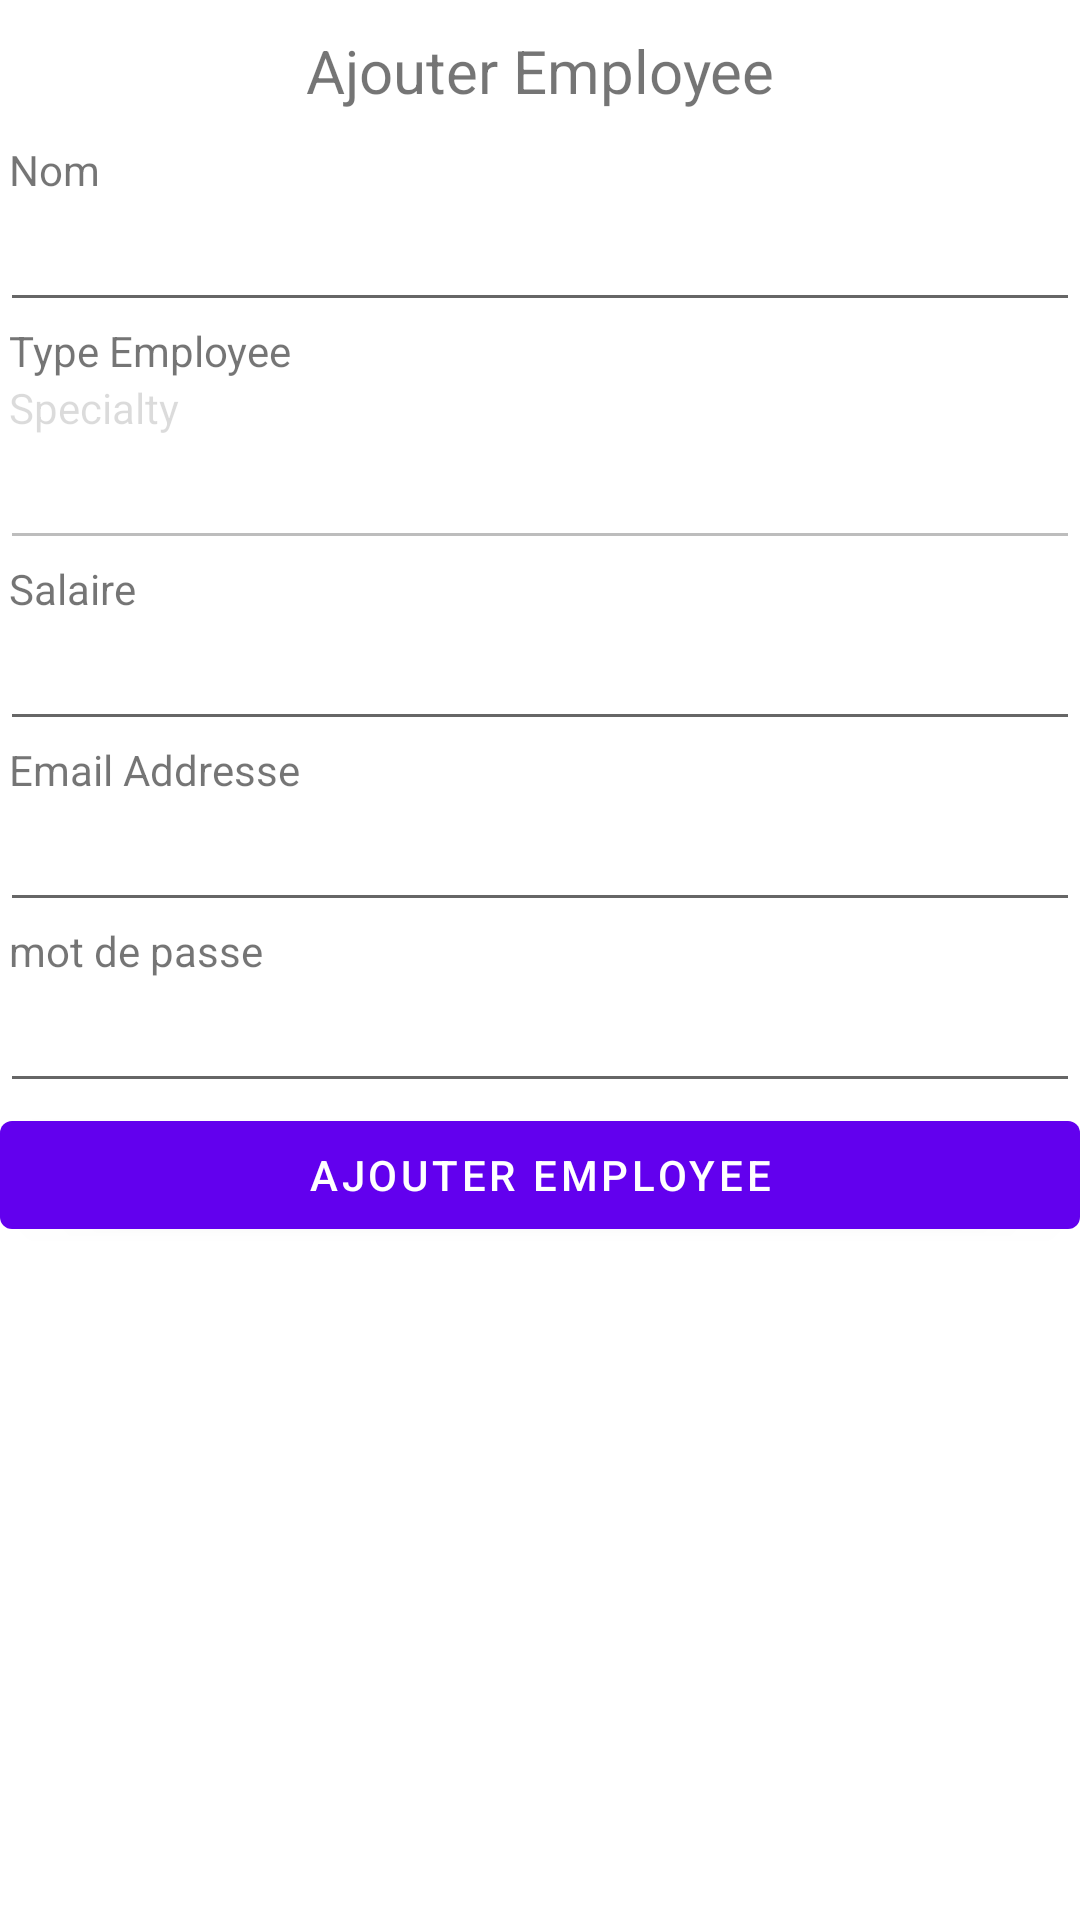

Layout XML and referenced resources for this Android screen:
<!-- AndroidManifest.xml: application theme Theme.RestoMobile -->
<!-- res/layout/add_employee.xml -->
<?xml version="1.0" encoding="utf-8"?>
<androidx.constraintlayout.widget.ConstraintLayout xmlns:android="http://schemas.android.com/apk/res/android"
    xmlns:app="http://schemas.android.com/apk/res-auto"
    android:layout_width="match_parent"
    android:layout_height="match_parent">

    <ScrollView
        android:layout_width="match_parent"
        android:layout_height="wrap_content"
        app:layout_constraintEnd_toEndOf="parent"
        app:layout_constraintHorizontal_bias="0.5"
        app:layout_constraintStart_toStartOf="parent"
        app:layout_constraintTop_toTopOf="parent">

        <LinearLayout
            android:layout_width="match_parent"
            android:layout_height="wrap_content"
            android:orientation="vertical">

            <TextView
                android:layout_width="match_parent"
                android:layout_height="wrap_content"
                android:text="Ajouter Employee"
                android:layout_marginTop="10dp"
                android:layout_marginBottom="10dp"
                android:gravity="center_horizontal"
                android:textSize="20sp" />

            <TextView
                android:layout_width="wrap_content"
                android:layout_height="wrap_content"
                android:layout_marginLeft="3dp"
                android:text="Nom" />

            <EditText
                android:id="@+id/AddEmployeeName300"
                android:layout_width="match_parent"
                android:layout_height="wrap_content"
                android:inputType="text" />

            <TextView
                android:layout_width="wrap_content"
                android:layout_height="wrap_content"
                android:layout_marginLeft="3dp"
                android:text="Type Employee" />



            <TextView
                android:id="@+id/specialityLabel300"
                android:layout_width="wrap_content"
                android:layout_height="wrap_content"
                android:layout_marginLeft="3dp"
                android:enabled="false"
                android:text="Specialty" />

            <EditText
                android:id="@+id/AddSpeciality300"
                android:layout_width="match_parent"
                android:layout_height="wrap_content"
                android:enabled="false"
                android:inputType="text" />

            <TextView
                android:layout_width="wrap_content"
                android:layout_height="wrap_content"
                android:layout_marginLeft="3dp"
                android:text="Salaire" />

            <EditText
                android:id="@+id/AddEmployeeSalary300"
                android:layout_width="match_parent"
                android:layout_height="wrap_content"
                android:inputType="number" />

            <TextView
                android:layout_width="wrap_content"
                android:layout_height="wrap_content"
                android:layout_marginLeft="3dp"
                android:text="Email Addresse" />

            <EditText
                android:id="@+id/AddEmployeeEmail300"
                android:layout_width="match_parent"
                android:layout_height="wrap_content"
                android:inputType="textEmailAddress" />

            <TextView
                android:layout_width="wrap_content"
                android:layout_height="wrap_content"
                android:layout_marginLeft="3dp"
                android:text="mot de passe" />

            <EditText
                android:id="@+id/AddEmployeePassword300"
                android:layout_width="match_parent"
                android:layout_height="wrap_content"
                android:inputType="textPassword" />

            <Button
                android:id="@+id/AddNewEmployeeButton300"
                android:layout_width="match_parent"
                android:layout_height="wrap_content"


                android:text="Ajouter Employee" />
        </LinearLayout>
    </ScrollView>
</androidx.constraintlayout.widget.ConstraintLayout>
<!-- resources referenced by this layout -->
<resources>
  <style name="Theme.RestoMobile" parent="Theme.MaterialComponents.DayNight.DarkActionBar">
          
          <item name="colorPrimary">@color/purple_500</item>
          <item name="colorPrimaryVariant">@color/purple_700</item>
          <item name="colorOnPrimary">@color/white</item>
          
          <item name="colorSecondary">@color/teal_200</item>
          <item name="colorSecondaryVariant">@color/teal_700</item>
          <item name="colorOnSecondary">@color/black</item>
          
          <item name="android:statusBarColor" tools:targetApi="l">?attr/colorPrimaryVariant</item>
          
      </style>
  <!-- not gathered from this repository: default colours our renderer supplied (Android Studio template values) -->
  <color name="purple_500">#FF6200EE</color>
  <color name="purple_700">#FF3700B3</color>
  <color name="teal_200">#FF03DAC5</color>
  <color name="teal_700">#FF018786</color>
  <color name="black">#FF000000</color>
  <color name="white">#FFFFFFFF</color>
</resources>
